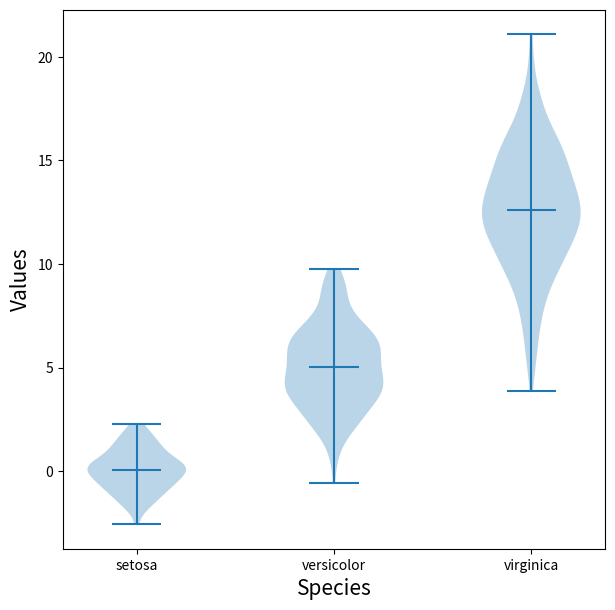

Recreate this plot in Python.
# ax.violinplot

import matplotlib.pyplot as plt
import numpy as np

np.random.seed(0)

fig, ax = plt.subplots(figsize=(7, 7))

data1 = np.random.normal(0, 1, 100)
data2 = np.random.normal(5, 2, 200)
data3 = np.random.normal(13, 3, 300)

xticks = np.arange(3)

# showmeans, showmedians, showextrema
ax.violinplot([data1, data2, data3], showmeans=True, positions=xticks)

ax.set_xticks(xticks)
ax.set_xticklabels(['setosa', 'versicolor', 'virginica'])
ax.set_xlabel('Species', fontsize=15)
ax.set_ylabel('Values', fontsize=15)

plt.show()
